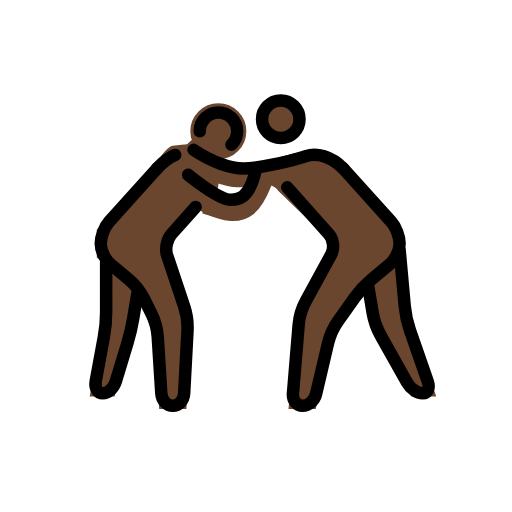
t = 0.00 s
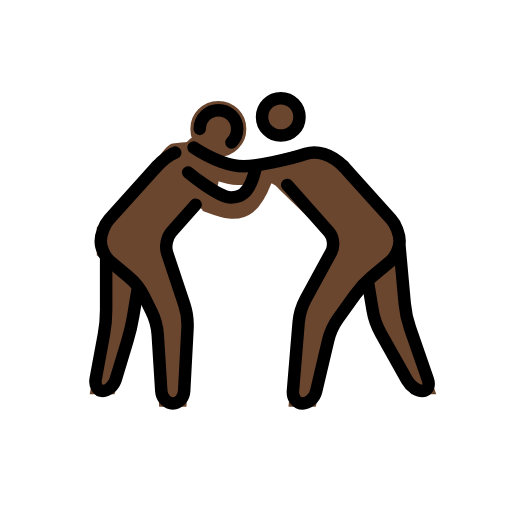
t = 0.48 s
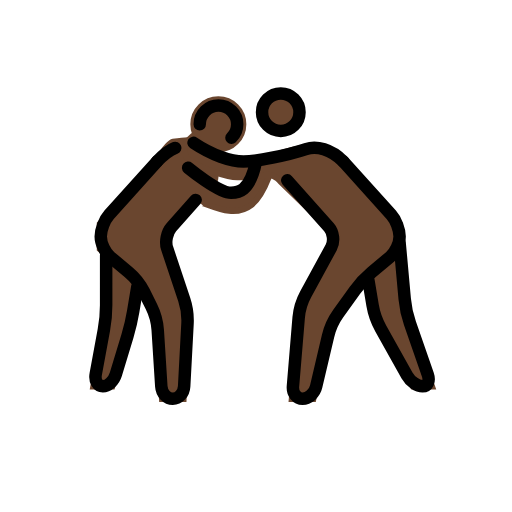
t = 1.43 s
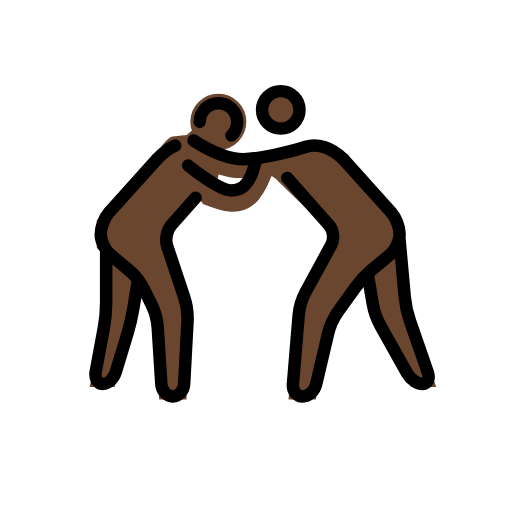
t = 1.90 s
t = 2.38 s: frame unchanged from t = 1.43 s, image omitted
t = 3.33 s: frame unchanged from t = 0.48 s, image omitted

The animated SVG that drew these frames (rendered in a browser with its animation timeline set to each time). Animation: 1 SMIL element (animateTransform=1); one cycle of 3.80 s, repeats indefinitely.

<?xml version='1.0' encoding='utf-8'?>
<svg xmlns="http://www.w3.org/2000/svg" id="emoji" viewBox="-5 -5 82 82" width="200" height="200" role="img">
  <title>OpenMoji: people wrestling: dark skin tone</title><g><g id="skin">
    <circle cx="29.9688" cy="16.0156" r="3.9843" fill="#6a462f" stroke="#6a462f" />
    <path fill="#6a462f" stroke="#6a462f" d="M26.334,28.1523L21.1357,34l4,12l-0.75,14h-3.4238l-0.8262-13l-3.0673-6L11,36v-4l9.0684-10 c0,0,1.8613-3.0283,2.6474-3.1455c1.5625-0.2334,3.2774-0.4585,4.6944,0.1455c0.8212,0.3496,2.2334,2.5366,2.164,4.8545 c-0.0185,0.6309-0.1816,1.2593-0.4521,1.8779c-0.0381,0.0869,2.998,2.2158,4.2978,1.2197 c1.8203-1.3955,3.5791-5.6308,4.8086-5.6308c1.3682,0-0.959,6.0366-2.999,7.6372c-3.1875,2.5005-7.6309-0.8008-8.1045-0.25" />
    <polyline fill="#6a462f" stroke="#6a462f" points="12,37 12,47 9.9688,58 12.9688,58 16,48 17,42" />
    <circle cx="39.9688" cy="14.0938" r="3" fill="#6a462f" stroke="#6a462f" />
    <path fill="#6a462f" stroke="#6a462f" d="M50,22l9,10v4l-6,5l-5,7l-2.8262,12H41.75L43,45l6-11l-9.0312-8.75c0,0-0.7608-1.125-1.9688-1.125 S35.209,24.5,32.9902,24.5c-1.5732,0-5.1328-1.1245-7.7871-2.7866c0,0-1.5986-1.6553-0.0674-3.1011c1.5313-1.4458,0,0,0,0 s1.9883,1.2026,3.4766,1.8877c1.7207,0.792,5.8457,1.792,9.7207,0.7085c0,0,6.5137-2.311,8.292-1.394C48.4033,20.7314,50,22,50,22 z" />
    <polyline fill="#6a462f" stroke="#6a462f" points="59,35 60,46 64.167,58 61.167,58 55,47 54,41" />
  </g>
  <g id="color" />
  <g id="hair" />
  <g id="skin-shadow" />
  <g id="line">
    <circle cx="39.9688" cy="14.0938" r="3" fill="none" stroke="#000000" stroke-miterlimit="10" stroke-width="2" />
    <path fill="none" stroke="#000000" stroke-linecap="round" stroke-linejoin="round" stroke-miterlimit="10" stroke-width="2" d="M41,25l6.6709,7.5049c0.7314,0.8222,0.8984,2.2851,0.3711,3.251l-4.084,7.4882c-0.5273,0.9659-1.0332,2.6524-1.124,3.7491 l-0.918,11.0136C41.8252,59.1035,42.5205,60,43.4619,60c0.9414,0,1.918-0.876,2.1699-1.9463l1.9102-8.1074 c0.2519-1.0703,0.9814-2.6787,1.6201-3.5742l2.6758-3.7442c0.6387-0.8955,1.8535-2.2041,2.6982-2.9082l2.9278-2.4394 C58.3086,36.5762,59,35.0996,59,34l0,0c0-1.0996-0.6025-2.6689-1.3379-3.4863L50,22" />
    <path fill="none" stroke="#000000" stroke-linecap="round" stroke-linejoin="round" stroke-miterlimit="10" stroke-width="2" d="M59,35l0.8193,9.0078c0.0996,1.0957,0.4756,2.8428,0.837,3.8818l2.8544,8.2208C63.8721,57.1494,63.4922,58,62.667,58 c-0.8252,0-1.9404-0.7852-2.4785-1.7441l-4.21-7.5118c-0.5381-0.9589-1.1269-2.6318-1.3076-3.7168L54,41" />
    <path fill="none" stroke="#000000" stroke-linecap="round" stroke-linejoin="round" stroke-miterlimit="10" stroke-width="2" d="M50,22c-2-2-4.2988-2.5669-6-2c-3,1-8,2-10,2s-5-1-8-3" />
    <path fill="none" stroke="#000000" stroke-linecap="round" stroke-linejoin="round" stroke-miterlimit="10" stroke-width="2" d="M26.334,28.1523l-3.8692,4.3526c-0.7314,0.8222-1.0449,2.3486-0.6962,3.3926l2.7343,8.205 c0.3487,1.044,0.585,2.7959,0.5254,3.8946l-0.5351,10.0058C24.4336,59.1016,23.6152,60,22.6738,60 c-0.9414,0-1.7685-0.8984-1.8388-1.9961l-0.5723-9.0078c-0.0703-1.0977-0.5293-2.8008-1.0215-3.7852l-1.2109-2.4218 c-0.4922-0.9844-1.586-2.3653-2.4307-3.0694l-2.9277-2.4394c-0.8448-0.7041-1.5362-2.1807-1.5362-3.2803l0,0 c0-1.0996,0.6026-2.6689,1.3379-3.4863L20.1357,22" />
    <path fill="none" stroke="#000000" stroke-linecap="round" stroke-linejoin="round" stroke-miterlimit="10" stroke-width="2" d="M12,37v8c0,1.0996-0.1631,2.8848-0.3633,3.9668l-1.3047,7.0664C10.1318,57.1152,10.6436,58,11.4688,58 c0.8251,0,1.7607-0.8613,2.08-1.9141l1.8711-6.1718c0.3194-1.0528,0.7285-2.8018,0.9092-3.8868L17,42" />
    <path fill="none" stroke="#000000" stroke-linecap="round" stroke-linejoin="round" stroke-miterlimit="10" stroke-width="2" d="M23.0674,19.8145c-0.8418,0.3173-1.7901,0.9892-2.9317,2.1855" />
    <path fill="none" stroke="#000000" stroke-linecap="round" stroke-miterlimit="10" stroke-width="2" d="M25.1357,23 c0,0,4.8643,4,6.8643,4c1,0,3,0,4-5" />
    <path fill="none" stroke="#000000" stroke-linecap="round" stroke-miterlimit="10" stroke-width="2" d="M32.0703,18.1875 c0.5674-0.5459,0.9199-1.313,0.9199-2.1616c0-1.6563-1.3437-3-3-3c-1.6543,0-3,1.3437-3,3" />
  </g>
<animateTransform attributeName="transform" type="translate" values="0 0;0 -1.5;0 0" dur="3.8s" repeatCount="indefinite" /></g></svg>
